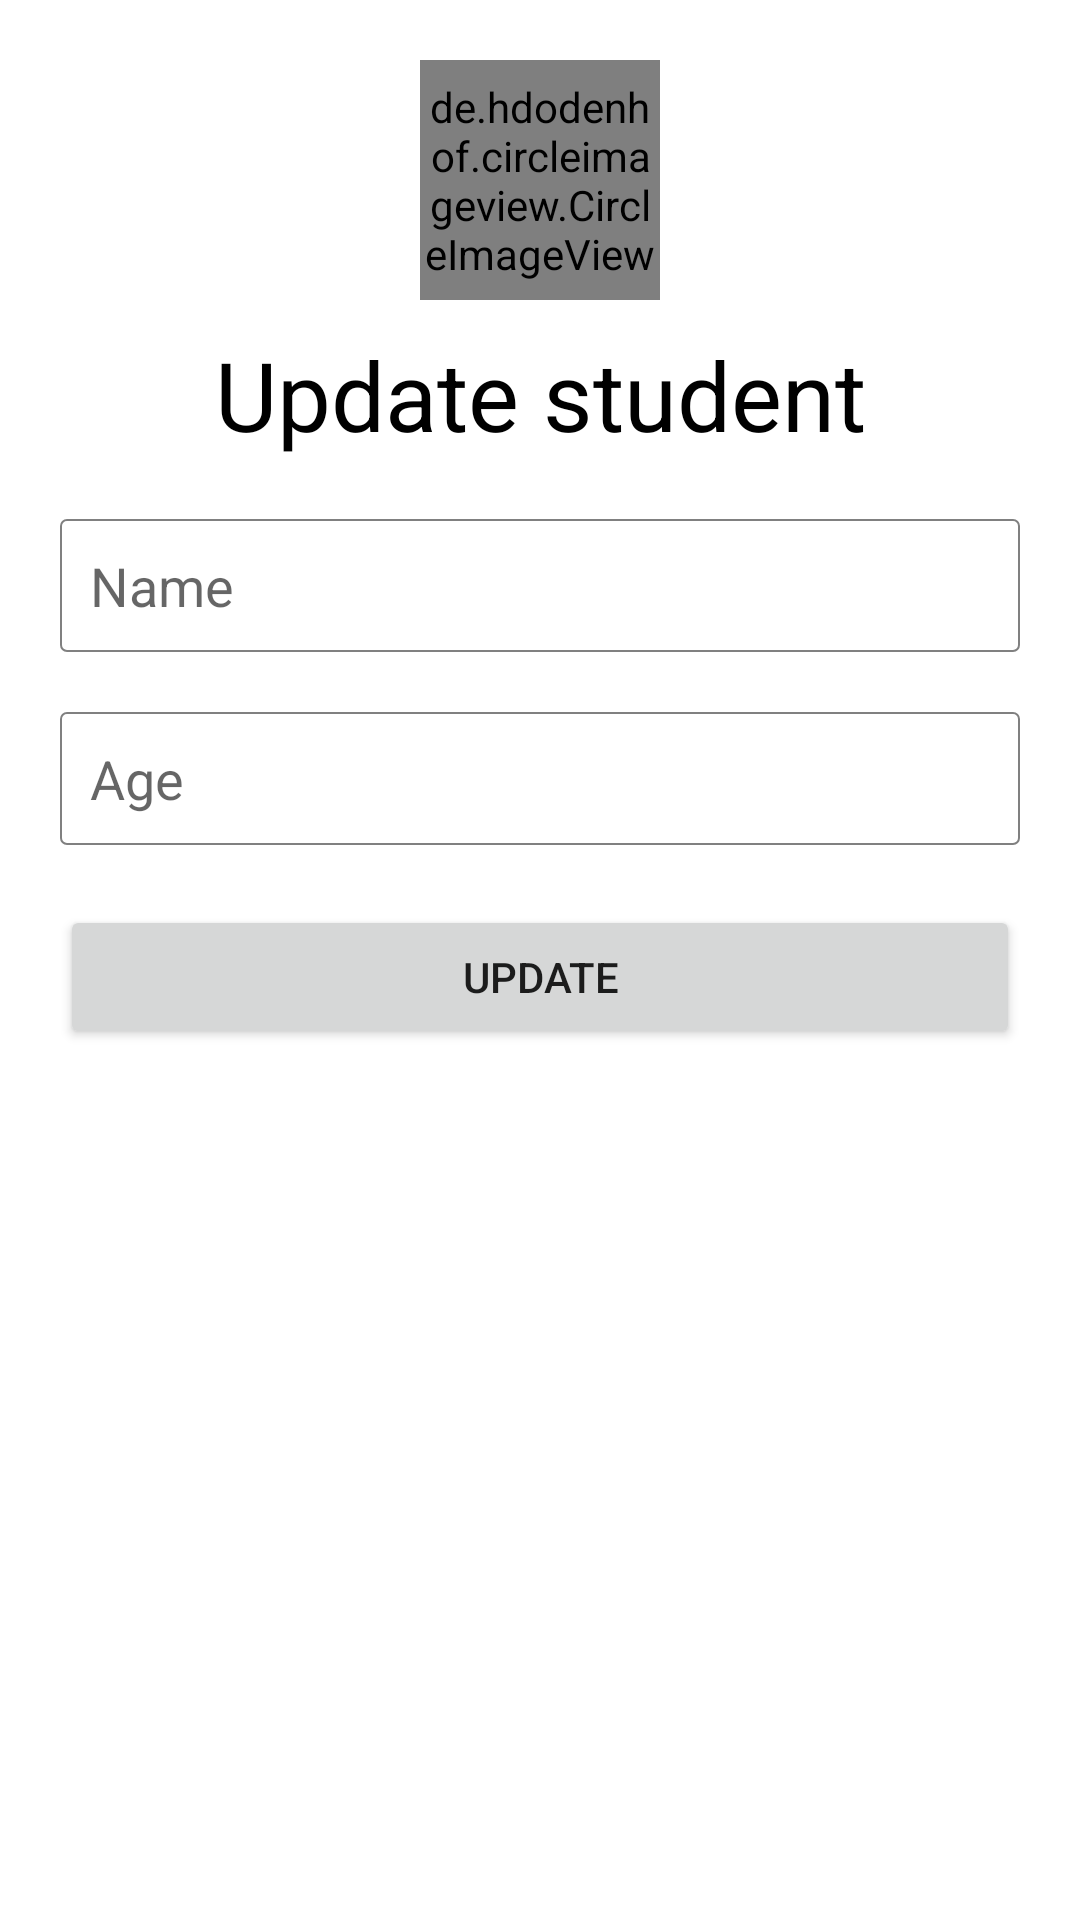

Write the Android layout XML for this screen, with the resource values it uses.
<!-- AndroidManifest.xml: application theme Theme.StudentManagement041123 -->
<!-- res/layout/activity_update_student.xml -->
<?xml version="1.0" encoding="utf-8"?>
<LinearLayout xmlns:android="http://schemas.android.com/apk/res/android"
    android:layout_width="match_parent"
    android:layout_height="match_parent"
    android:padding="20dp"
    xmlns:app="http://schemas.android.com/apk/res-auto"
    android:orientation="vertical"
    android:layout_margin="20dp">

    <de.hdodenhof.circleimageview.CircleImageView
        android:id="@+id/update_student_circle_image_view"
        android:layout_width="80dp"
        android:layout_height="80dp"
        android:src="@drawable/baseline_person_24"
        android:layout_gravity="center"
        app:civ_border_color="@color/primary"
        app:civ_border_width="2dp"/>

    <TextView
        android:layout_marginTop="10dp"
        android:layout_width="match_parent"
        android:layout_height="wrap_content"
        android:text="Update student"
        android:textSize="32sp"
        android:gravity="center"
        android:textColor="@color/black"/>

    <EditText
        android:id="@+id/update_student_name_edit_text"
        android:layout_marginTop="20dp"
        android:layout_width="match_parent"
        android:layout_height="wrap_content"
        android:maxLines="1"
        android:lines="1"
        android:singleLine="true"
        android:hint="Name"
        android:padding="10dp"
        android:background="@drawable/outline_edit_text" />

    <EditText
        android:id="@+id/update_student_age_edit_text"
        android:layout_marginTop="20dp"
        android:inputType="number"
        android:layout_width="match_parent"
        android:layout_height="wrap_content"
        android:hint="Age"
        android:maxLines="1"
        android:padding="10dp"
        android:background="@drawable/outline_edit_text" />

    <Button
        android:id="@+id/update_student_update_button"
        android:layout_marginTop="20dp"
        android:layout_width="match_parent"
        android:layout_height="wrap_content"
        android:text="Update" />

</LinearLayout>
<!-- resources referenced by this layout -->
<resources>
  <color name="black">#FF000000</color>
  <color name="primary">#37BEFB</color>
  <!-- drawable outline_edit_text (drawable) -->
  <?xml version="1.0" encoding="utf-8"?>
  <selector xmlns:android="http://schemas.android.com/apk/res/android">
      <item
          android:state_focused="true"
          android:drawable="@drawable/outline_focus_edit_text" />
  
      <item android:drawable="@drawable/outline_default_edit_text" />
  </selector>
  <style name="Theme.StudentManagement041123" parent="Theme.MaterialComponents.DayNight.NoActionBar">
          
          <item name="colorPrimary">@color/primary</item>
          <item name="colorPrimaryVariant">@color/purple_700</item>
          <item name="colorOnPrimary">@color/on_primary</item>
          
          <item name="colorSecondary">@color/teal_200</item>
          <item name="colorSecondaryVariant">@color/teal_700</item>
          <item name="colorOnSecondary">@color/black</item>
          
          <item name="android:statusBarColor">?attr/colorPrimaryVariant</item>
          
          <item name="bottomSheetDialogTheme">@style/AppBottomSheetDialogTheme</item>
      </style>
  <!-- drawable outline_focus_edit_text (drawable) -->
  <?xml version="1.0" encoding="utf-8"?>
  <shape xmlns:android="http://schemas.android.com/apk/res/android" android:shape="rectangle">
  
      <solid android:color="@color/white" />
      <stroke
          android:color="@color/primary"
          android:width="1dp"/>
      <corners android:radius="2dp"/>
  </shape>
  <!-- drawable outline_default_edit_text (drawable) -->
  <?xml version="1.0" encoding="utf-8"?>
  <shape xmlns:android="http://schemas.android.com/apk/res/android">
      <solid android:color="@color/white" />
      <stroke
          android:color="@color/gray"
          android:width=".5dp"/>
      <corners android:radius="2dp"/>
  </shape>
  <color name="purple_700">#FF3700B3</color>
  <color name="on_primary">#FFFFFF</color>
  <color name="teal_200">#FF03DAC5</color>
  <color name="teal_700">#FF018786</color>
  <style name="AppBottomSheetDialogTheme" parent="Theme.Design.Light.BottomSheetDialog">
          <item name="bottomSheetStyle">@style/AppModelStyle</item>
      </style>
  <color name="white">#FFFFFFFF</color>
  <color name="gray">#808080</color>
  <style name="AppModelStyle" parent="Widget.Design.BottomSheet.Modal">
          <item name="android:background"> @drawable/bottom_sheet_dialog_shape</item>
  
      </style>
  <!-- drawable bottom_sheet_dialog_shape (drawable) -->
  <?xml version="1.0" encoding="utf-8"?>
  <shape xmlns:android="http://schemas.android.com/apk/res/android">
  
      <solid android:color="@color/white"/>
      <corners android:radius="20dp"/>
      <padding
          android:left="10dp"
          android:right="10dp"/>
  
  </shape>
</resources>
